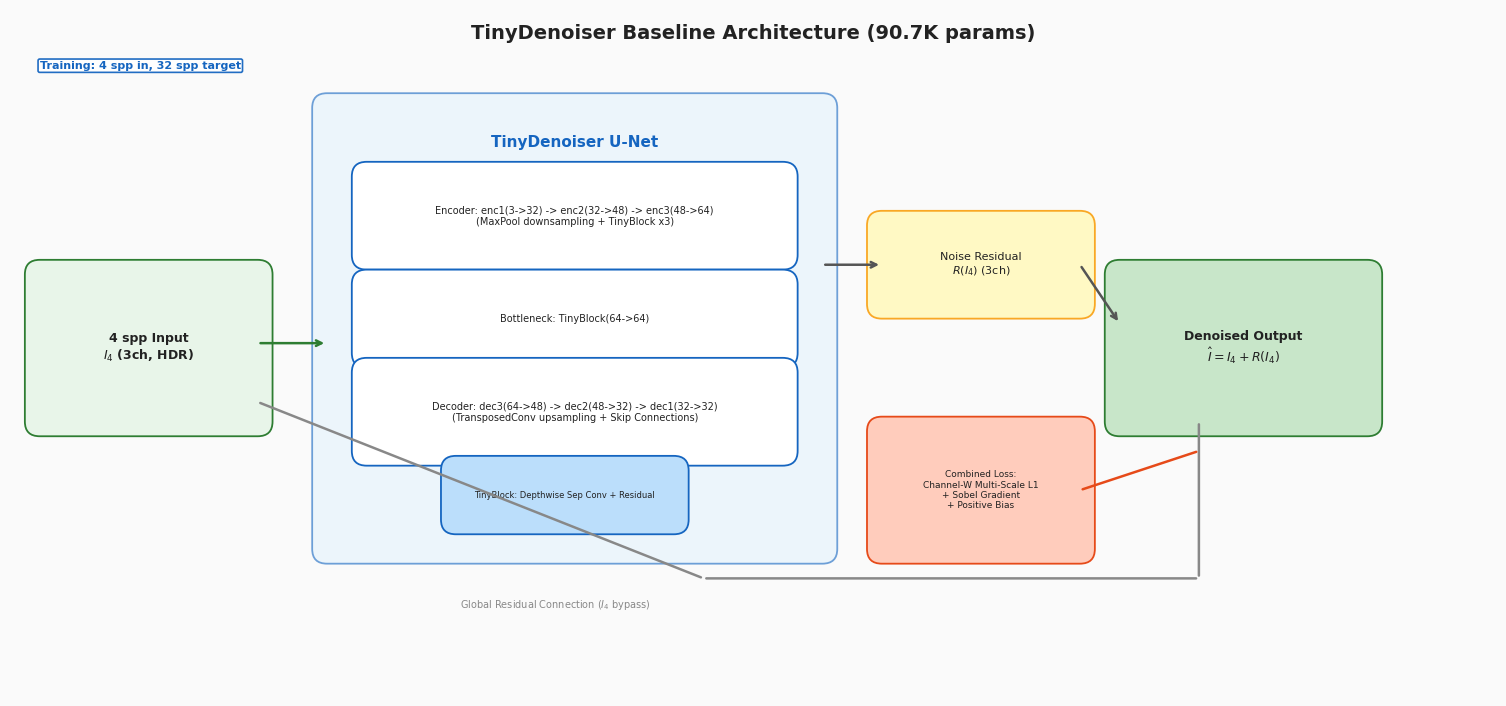
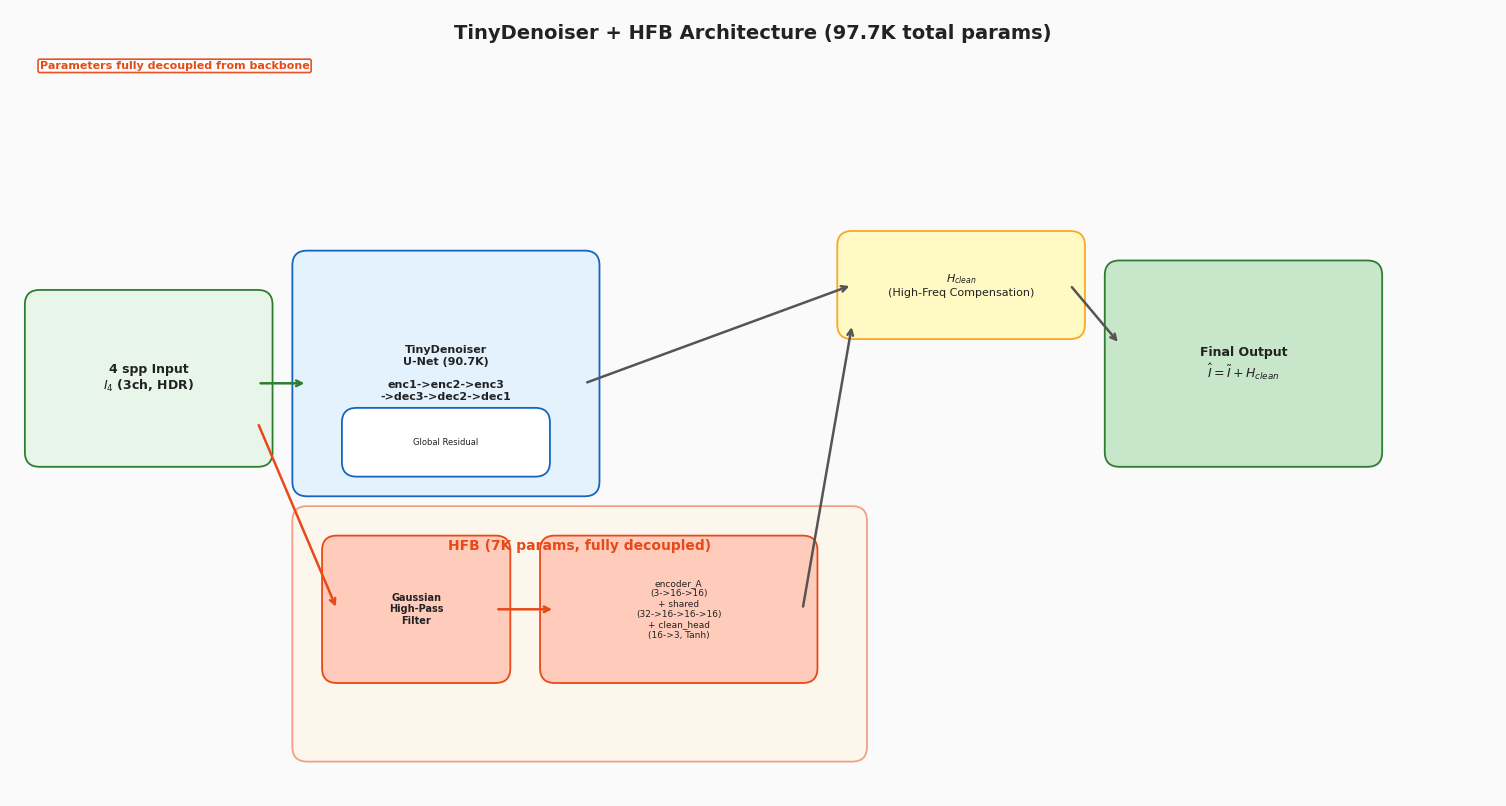
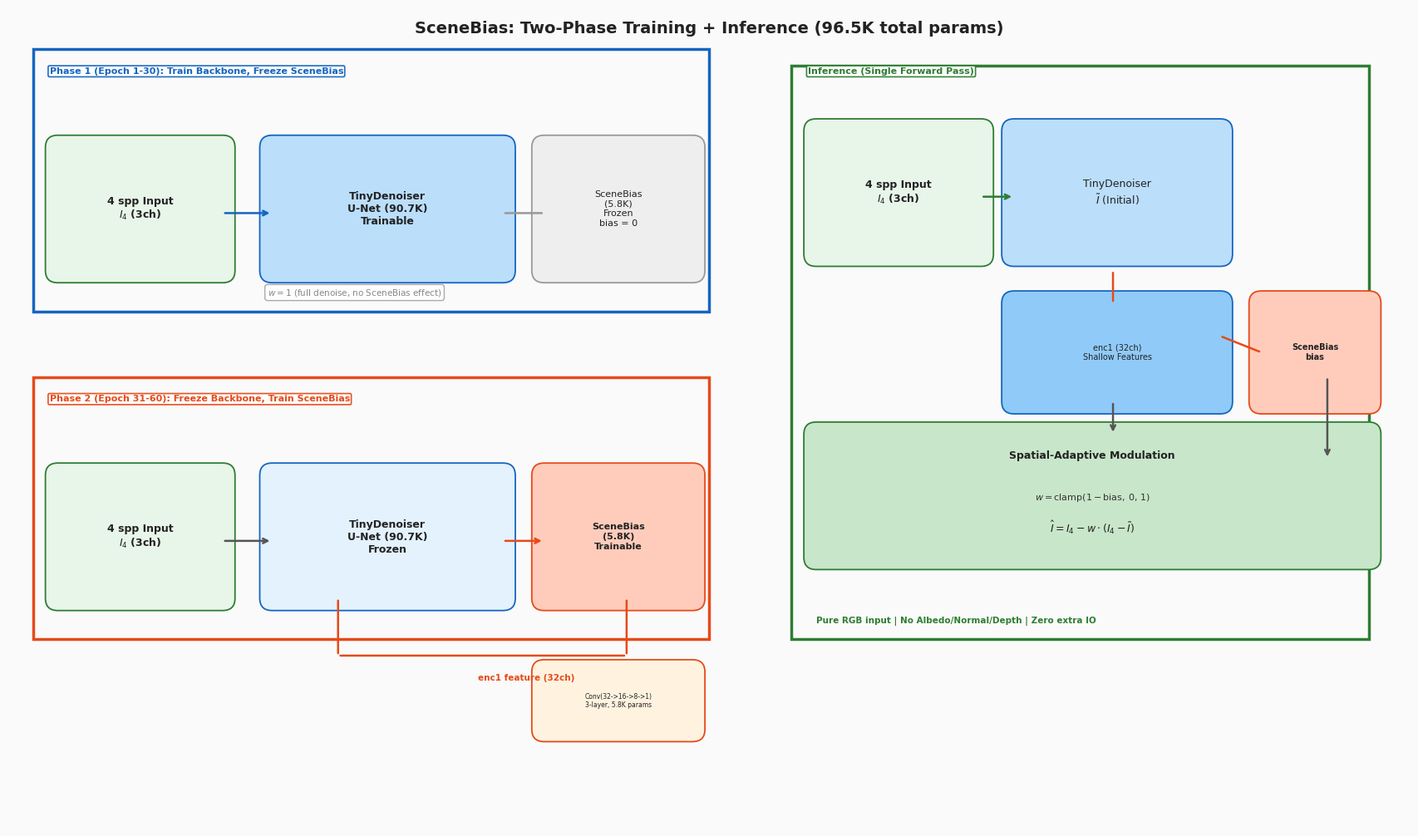

Python code for these plots, in order:
import matplotlib
matplotlib.use('Agg')
import matplotlib.pyplot as plt
import matplotlib.patches as mpatches
from matplotlib.patches import FancyBboxPatch
import numpy as np

plt.rcParams['font.family'] = 'DejaVu Sans'

def draw_box(ax, x, y, w, h, text, color, fontsize=8, bold=False, edge_color='#444', alpha=1.0):
    box = FancyBboxPatch((x, y), w, h, boxstyle="round,pad=0.15",
                          facecolor=color, edgecolor=edge_color, linewidth=1.3, alpha=alpha)
    ax.add_patch(box)
    weight = 'bold' if bold else 'normal'
    ax.text(x + w/2, y + h/2, text, ha='center', va='center', fontsize=fontsize,
            weight=weight, color='#222')

def draw_arrow(ax, x1, y1, x2, y2, color='#555', lw=1.8, style='->'):
    ax.annotate('', xy=(x2, y2), xytext=(x1, y1),
                arrowprops=dict(arrowstyle=style, color=color, lw=lw))

def draw_tag(ax, x, y, text, color='#E53935'):
    ax.text(x, y, text, fontsize=8, weight='bold', color=color,
            bbox=dict(boxstyle='round,pad=0.15', facecolor='white', edgecolor=color, linewidth=1.2, alpha=0.95))

# ============================================================
# 图1：纯TinyDenoiser
# ============================================================
fig1, ax1 = plt.subplots(1, 1, figsize=(15, 7))
fig1.patch.set_facecolor('#FAFAFA')
ax1.set_xlim(0, 15)
ax1.set_ylim(0, 7)
ax1.axis('off')
ax1.set_facecolor('#FAFAFA')

# 标题
ax1.text(7.5, 6.7, 'TinyDenoiser Baseline Architecture (90.7K params)', ha='center', fontsize=14, weight='bold', color='#222')

# 输入
draw_box(ax1, 0.3, 2.8, 2.2, 1.5, '4 spp Input\n$I_4$ (3ch, HDR)', '#E8F5E9', fontsize=9, bold=True, edge_color='#2E7D32')

# U-Net 编码器
draw_box(ax1, 3.2, 1.5, 5.0, 4.5, '', '#E3F2FD', edge_color='#1565C0', alpha=0.6)
ax1.text(5.7, 5.6, 'TinyDenoiser U-Net', ha='center', fontsize=11, weight='bold', color='#1565C0')

# enc
draw_box(ax1, 3.6, 4.5, 4.2, 0.8, 'Encoder: enc1(3->32) -> enc2(32->48) -> enc3(48->64)\n(MaxPool downsampling + TinyBlock x3)', '#FFFFFF', fontsize=7, edge_color='#1565C0')
draw_box(ax1, 3.6, 3.5, 4.2, 0.7, 'Bottleneck: TinyBlock(64->64)', '#FFFFFF', fontsize=7, edge_color='#1565C0')
draw_box(ax1, 3.6, 2.5, 4.2, 0.8, 'Decoder: dec3(64->48) -> dec2(48->32) -> dec1(32->32)\n(TransposedConv upsampling + Skip Connections)', '#FFFFFF', fontsize=7, edge_color='#1565C0')
draw_box(ax1, 4.5, 1.8, 2.2, 0.5, 'TinyBlock: Depthwise Sep Conv + Residual', '#BBDEFB', fontsize=6, edge_color='#1565C0')

# 输出残差
draw_box(ax1, 8.8, 4.0, 2.0, 0.8, 'Noise Residual\n$R(I_4)$ (3ch)', '#FFF9C4', fontsize=8, edge_color='#F9A825')
draw_box(ax1, 11.2, 2.8, 2.5, 1.5, 'Denoised Output\n$\hat{I} = I_4 + R(I_4)$', '#C8E6C9', fontsize=9, bold=True, edge_color='#2E7D32')

# 箭头
draw_arrow(ax1, 2.5, 3.6, 3.2, 3.6, color='#2E7D32')
draw_arrow(ax1, 8.2, 4.4, 8.8, 4.4, color='#555')
draw_arrow(ax1, 10.8, 4.4, 11.2, 3.8, color='#555')
# skip
draw_arrow(ax1, 2.5, 3.0, 7.0, 1.2, color='#888', style='-')
draw_arrow(ax1, 7.0, 1.2, 12.0, 1.2, color='#888', style='-')
draw_arrow(ax1, 12.0, 1.2, 12.0, 2.8, color='#888', style='-')
ax1.text(5.5, 0.9, 'Global Residual Connection ($I_4$ bypass)', fontsize=7, color='#888', ha='center')

# 损失
draw_box(ax1, 8.8, 1.5, 2.0, 1.2, 'Combined Loss:\nChannel-W Multi-Scale L1\n+ Sobel Gradient\n+ Positive Bias', '#FFCCBC', fontsize=6.5, edge_color='#E64A19')
draw_arrow(ax1, 10.8, 2.1, 12.0, 2.5, color='#E64A19', style='-')

# 训练标注
draw_tag(ax1, 0.3, 6.4, 'Training: 4 spp in, 32 spp target', '#1565C0')

plt.tight_layout(pad=0.5)
plt.savefig('arch_tinydenoiser.png', dpi=250, bbox_inches='tight', facecolor='white')
plt.close()
print("arch_tinydenoiser.png saved")

# ============================================================
# 图2：TinyDenoiser + HFB
# ============================================================
fig2, ax2 = plt.subplots(1, 1, figsize=(15, 8))
fig2.patch.set_facecolor('#FAFAFA')
ax2.set_xlim(0, 15)
ax2.set_ylim(0, 8)
ax2.axis('off')
ax2.set_facecolor('#FAFAFA')

ax2.text(7.5, 7.7, 'TinyDenoiser + HFB Architecture (97.7K total params)', ha='center', fontsize=14, weight='bold', color='#222')

# 输入
draw_box(ax2, 0.3, 3.5, 2.2, 1.5, '4 spp Input\n$I_4$ (3ch, HDR)', '#E8F5E9', fontsize=9, bold=True, edge_color='#2E7D32')

# TinyDenoiser
draw_box(ax2, 3.0, 3.2, 2.8, 2.2, 'TinyDenoiser\nU-Net (90.7K)\n\nenc1->enc2->enc3\n->dec3->dec2->dec1', '#E3F2FD', fontsize=8, bold=True, edge_color='#1565C0')
draw_box(ax2, 3.5, 3.4, 1.8, 0.4, 'Global Residual', '#FFFFFF', fontsize=6, edge_color='#1565C0')

# HFB 旁路
draw_box(ax2, 3.0, 0.5, 5.5, 2.3, '', '#FFF3E0', edge_color='#E64A19', alpha=0.5)
ax2.text(5.75, 2.5, 'HFB (7K params, fully decoupled)', ha='center', fontsize=10, weight='bold', color='#E64A19')

draw_box(ax2, 3.3, 1.3, 1.6, 1.2, 'Gaussian\nHigh-Pass\nFilter', '#FFCCBC', fontsize=7, bold=True, edge_color='#E64A19')
draw_arrow(ax2, 4.9, 1.9, 5.5, 1.9, color='#E64A19')
draw_box(ax2, 5.5, 1.3, 2.5, 1.2, 'encoder_A\n(3->16->16)\n+ shared\n(32->16->16->16)\n+ clean_head\n(16->3, Tanh)', '#FFCCBC', fontsize=6.5, edge_color='#E64A19')

draw_box(ax2, 8.5, 4.8, 2.2, 0.8, '$H_{clean}$\n(High-Freq Compensation)', '#FFF9C4', fontsize=8, edge_color='#F9A825')
draw_box(ax2, 11.2, 3.5, 2.5, 1.8, 'Final Output\n$\hat{I} = \widetilde{I} + H_{clean}$', '#C8E6C9', fontsize=9, bold=True, edge_color='#2E7D32')

# 箭头
draw_arrow(ax2, 2.5, 4.2, 3.0, 4.2, color='#2E7D32')
draw_arrow(ax2, 2.5, 3.8, 3.3, 1.9, color='#E64A19')
draw_arrow(ax2, 5.8, 4.2, 8.5, 5.2, color='#555')
draw_arrow(ax2, 8.0, 1.9, 8.5, 4.8, color='#555')
draw_arrow(ax2, 10.7, 5.2, 11.2, 4.6, color='#555')

draw_tag(ax2, 0.3, 7.4, 'Parameters fully decoupled from backbone', '#E64A19')

plt.tight_layout(pad=0.5)
plt.savefig('arch_hfb.png', dpi=250, bbox_inches='tight', facecolor='white')
plt.close()
print("arch_hfb.png saved")

# ============================================================
# 图3：SceneBias 分阶段训练
# ============================================================
fig3, ax3 = plt.subplots(1, 1, figsize=(17, 10))
fig3.patch.set_facecolor('#FAFAFA')
ax3.set_xlim(0, 17)
ax3.set_ylim(0, 10)
ax3.axis('off')
ax3.set_facecolor('#FAFAFA')

ax3.text(8.5, 9.7, 'SceneBias: Two-Phase Training + Inference (96.5K total params)', ha='center', fontsize=14, weight='bold', color='#222')

# ===== 阶段一 =====
ax3.add_patch(plt.Rectangle((0.3, 6.3), 8.2, 3.2, fill=False, edgecolor='#1565C0', linewidth=2.5, linestyle='-'))
draw_tag(ax3, 0.5, 9.2, 'Phase 1 (Epoch 1-30): Train Backbone, Freeze SceneBias', '#1565C0')

draw_box(ax3, 0.6, 6.8, 2.0, 1.5, '4 spp Input\n$I_4$ (3ch)', '#E8F5E9', fontsize=9, bold=True, edge_color='#2E7D32')
draw_box(ax3, 3.2, 6.8, 2.8, 1.5, 'TinyDenoiser\nU-Net (90.7K)\nTrainable', '#BBDEFB', fontsize=9, bold=True, edge_color='#1565C0')
draw_box(ax3, 6.5, 6.8, 1.8, 1.5, 'SceneBias\n(5.8K)\nFrozen\nbias = 0', '#EEEEEE', fontsize=8, edge_color='#999')

draw_arrow(ax3, 2.6, 7.5, 3.2, 7.5, color='#1565C0')
draw_arrow(ax3, 6.0, 7.5, 6.5, 7.5, color='#999', style='-')

ax3.text(4.2, 6.5, '$w=1$ (full denoise, no SceneBias effect)', fontsize=7.5, color='#888', ha='center',
        bbox=dict(boxstyle='round', facecolor='white', edgecolor='#888', alpha=0.7))

# ===== 阶段二 =====
ax3.add_patch(plt.Rectangle((0.3, 2.3), 8.2, 3.2, fill=False, edgecolor='#E64A19', linewidth=2.5, linestyle='-'))
draw_tag(ax3, 0.5, 5.2, 'Phase 2 (Epoch 31-60): Freeze Backbone, Train SceneBias', '#E64A19')

draw_box(ax3, 0.6, 2.8, 2.0, 1.5, '4 spp Input\n$I_4$ (3ch)', '#E8F5E9', fontsize=9, bold=True, edge_color='#2E7D32')
draw_box(ax3, 3.2, 2.8, 2.8, 1.5, 'TinyDenoiser\nU-Net (90.7K)\nFrozen', '#E3F2FD', fontsize=9, bold=True, edge_color='#1565C0')
draw_box(ax3, 6.5, 2.8, 1.8, 1.5, 'SceneBias\n(5.8K)\nTrainable', '#FFCCBC', fontsize=8, bold=True, edge_color='#E64A19')

draw_arrow(ax3, 2.6, 3.5, 3.2, 3.5, color='#555')
draw_arrow(ax3, 6.0, 3.5, 6.5, 3.5, color='#E64A19')

# enc1通路
draw_arrow(ax3, 4.0, 2.8, 4.0, 2.1, color='#E64A19', style='-')
draw_arrow(ax3, 4.0, 2.1, 7.5, 2.1, color='#E64A19', style='-')
draw_arrow(ax3, 7.5, 2.1, 7.5, 2.8, color='#E64A19', style='-')
ax3.text(5.7, 1.8, 'enc1 feature (32ch)', fontsize=7.5, color='#E64A19', weight='bold')

# SceneBias内部结构
draw_box(ax3, 6.5, 1.2, 1.8, 0.7, 'Conv(32->16->8->1)\n3-layer, 5.8K params', '#FFF3E0', fontsize=5.5, edge_color='#E64A19')

# ===== 推理 =====
ax3.add_patch(plt.Rectangle((9.5, 2.3), 7.0, 7.0, fill=False, edgecolor='#2E7D32', linewidth=2.5, linestyle='-'))
draw_tag(ax3, 9.7, 9.2, 'Inference (Single Forward Pass)', '#2E7D32')

draw_box(ax3, 9.8, 7.0, 2.0, 1.5, '4 spp Input\n$I_4$ (3ch)', '#E8F5E9', fontsize=9, bold=True, edge_color='#2E7D32')
draw_box(ax3, 12.2, 7.0, 2.5, 1.5, 'TinyDenoiser\n$\widetilde{I}$ (Initial)', '#BBDEFB', fontsize=9, edge_color='#1565C0')

draw_arrow(ax3, 11.8, 7.7, 12.2, 7.7, color='#2E7D32')

# enc1 + SceneBias
draw_box(ax3, 12.2, 5.2, 2.5, 1.2, 'enc1 (32ch)\nShallow Features', '#90CAF9', fontsize=7, edge_color='#1565C0')
draw_arrow(ax3, 13.4, 6.8, 13.4, 6.4, color='#E64A19', style='-')

draw_box(ax3, 15.2, 5.2, 1.3, 1.2, 'SceneBias\nbias', '#FFCCBC', fontsize=7, bold=True, edge_color='#E64A19')
draw_arrow(ax3, 14.7, 6.0, 15.2, 5.8, color='#E64A19', style='-')

# 调制
draw_box(ax3, 9.8, 3.3, 6.7, 1.5, '', '#C8E6C9', edge_color='#2E7D32')
ax3.text(13.15, 4.5, 'Spatial-Adaptive Modulation', ha='center', fontsize=9, weight='bold', color='#222')
ax3.text(13.15, 4.0, '$w = \\mathrm{clamp}(1 - \\mathrm{bias},\\, 0,\\, 1)$', ha='center', fontsize=8, color='#333')
ax3.text(13.15, 3.6, '$\hat{I} = I_4 - w \\cdot (I_4 - \\widetilde{I})$', ha='center', fontsize=9, weight='bold', color='#222')

draw_arrow(ax3, 13.4, 5.2, 13.4, 4.8, color='#555')
draw_arrow(ax3, 16.0, 5.5, 16.0, 4.5, color='#555')

# 关键说明
ax3.text(9.8, 2.5, 'Pure RGB input | No Albedo/Normal/Depth | Zero extra IO', fontsize=7.5, color='#2E7D32', weight='bold')

plt.tight_layout(pad=0.5)
plt.savefig('arch_scenebias_training.png', dpi=250, bbox_inches='tight', facecolor='white')
plt.close()
print("arch_scenebias_training.png saved")
